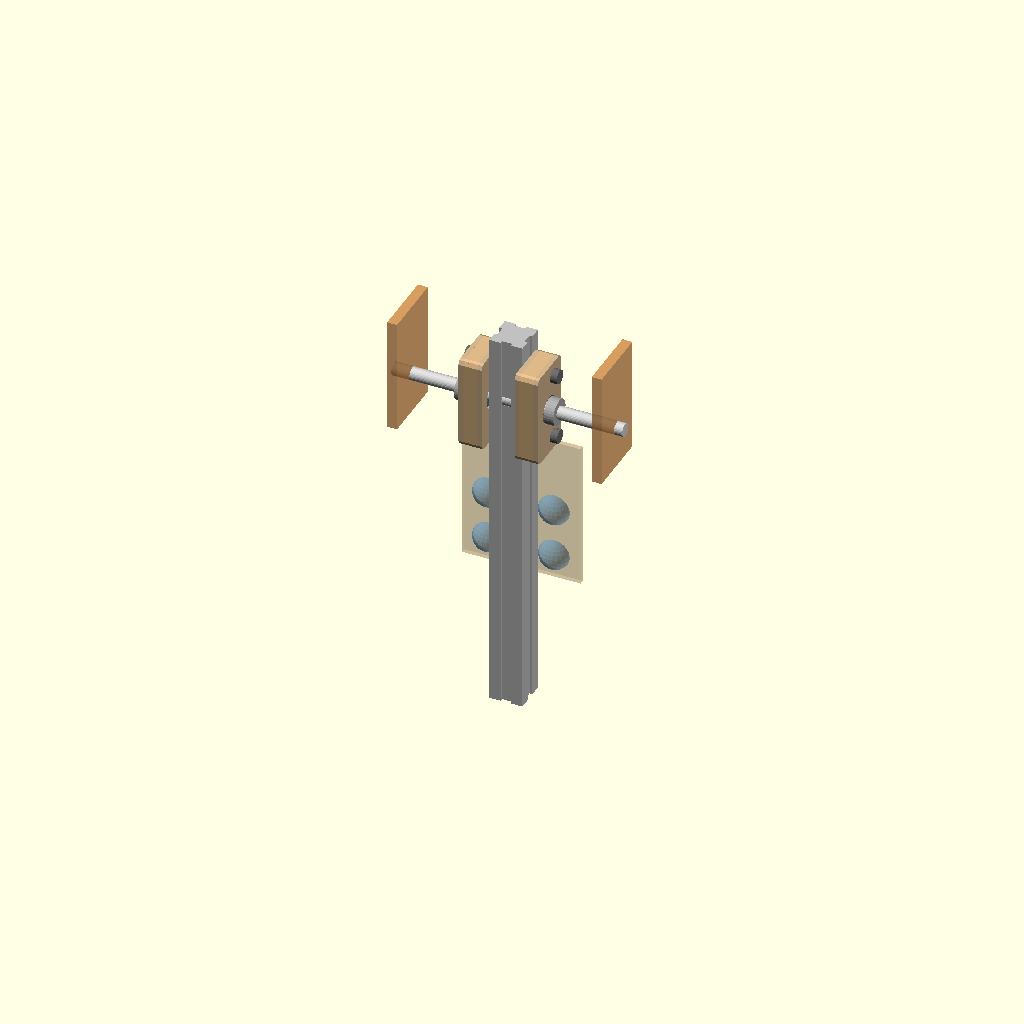
Cell 1: rendered with the file's own defaults.
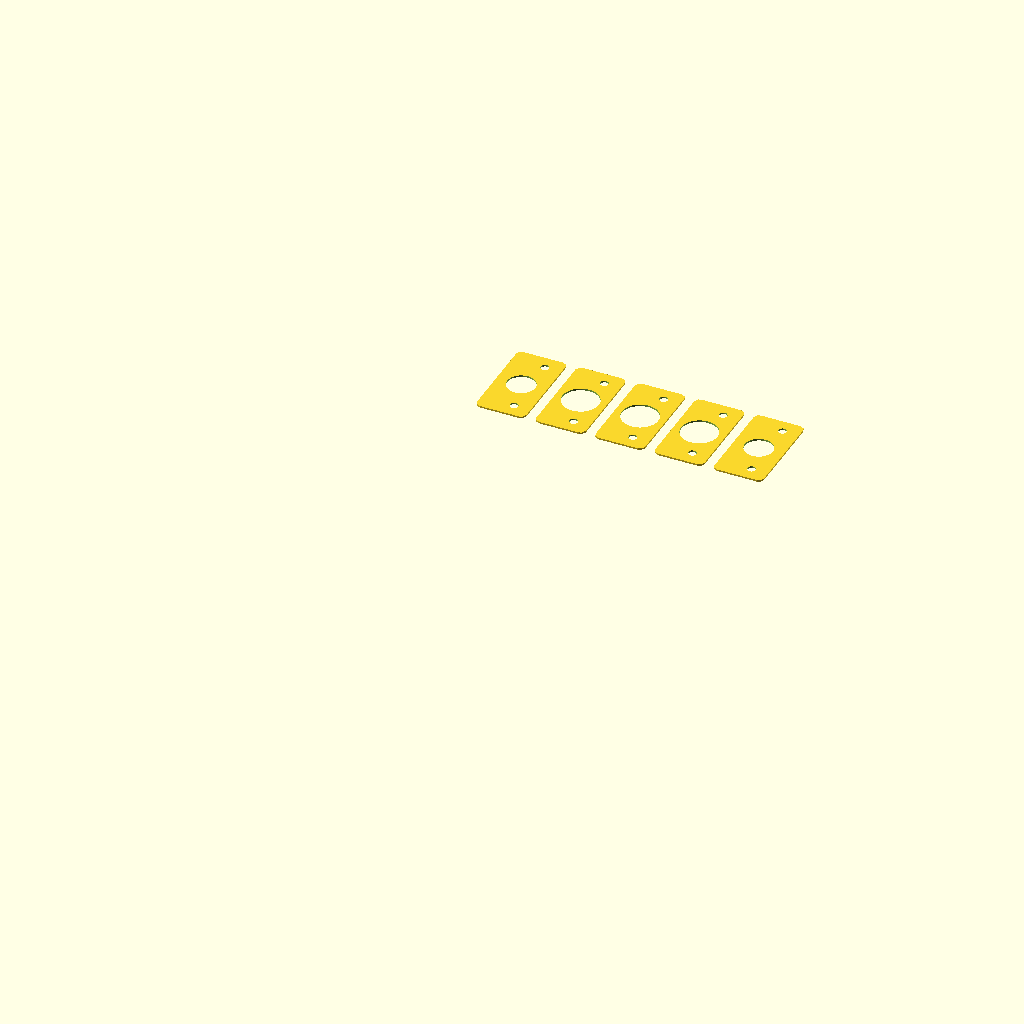
Cell 2 — part set to "layers", the other parameters unchanged.
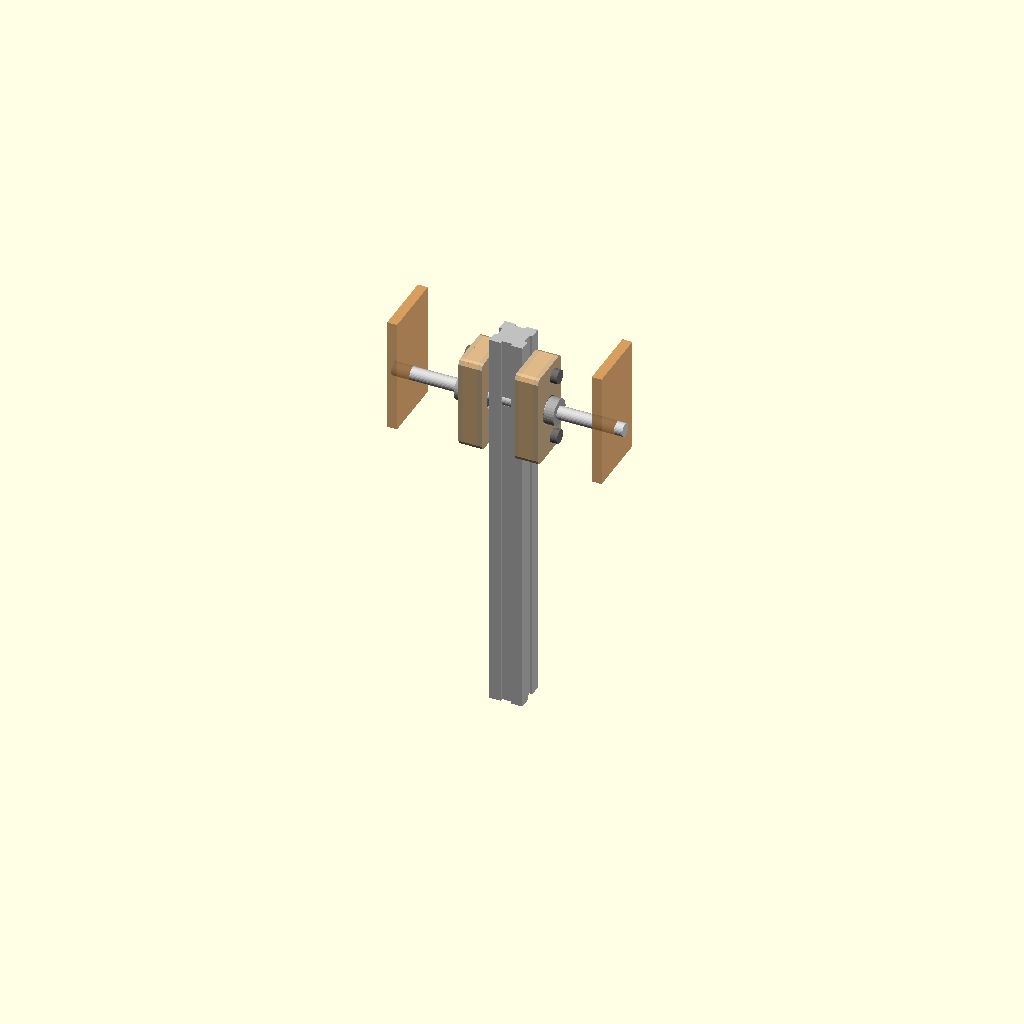
Cell 3: show_ghost = false (everything else at default).
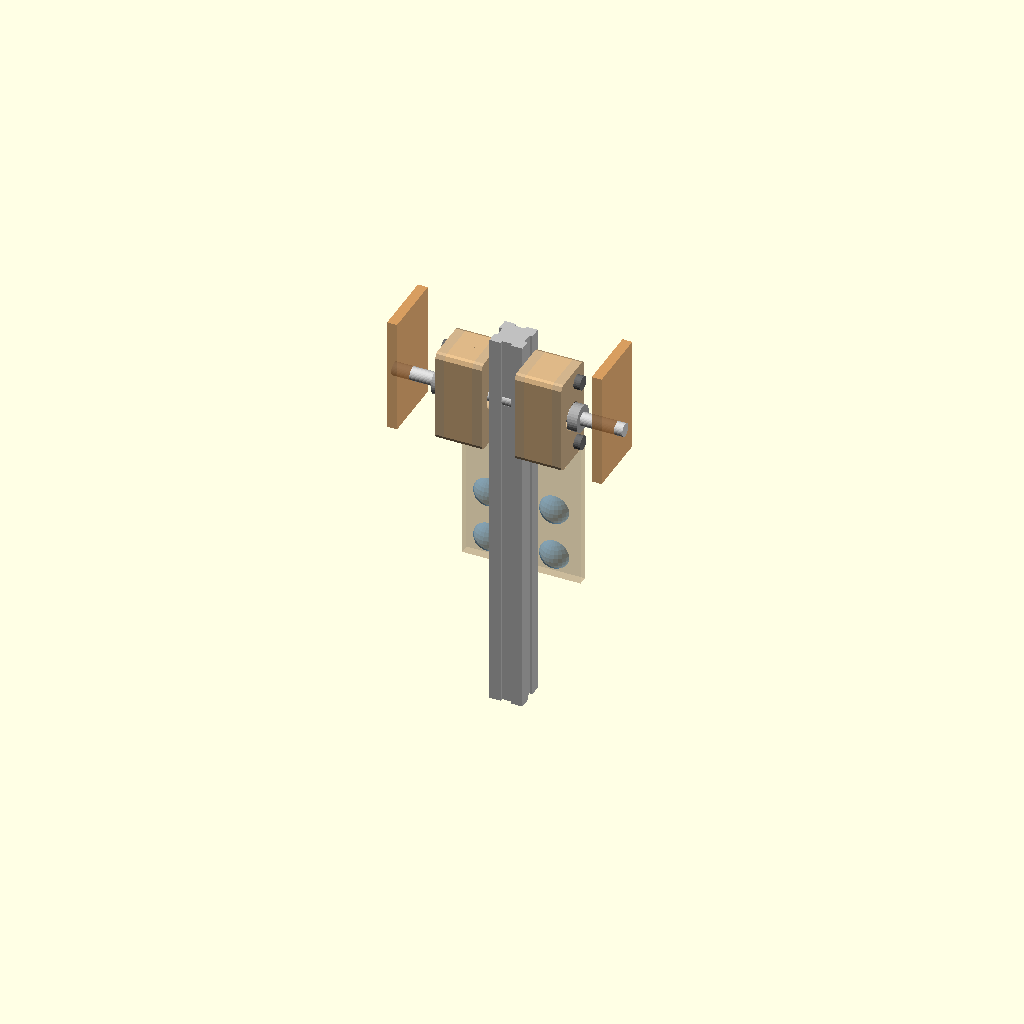
Cell 4: T = 5.64 (everything else at default).
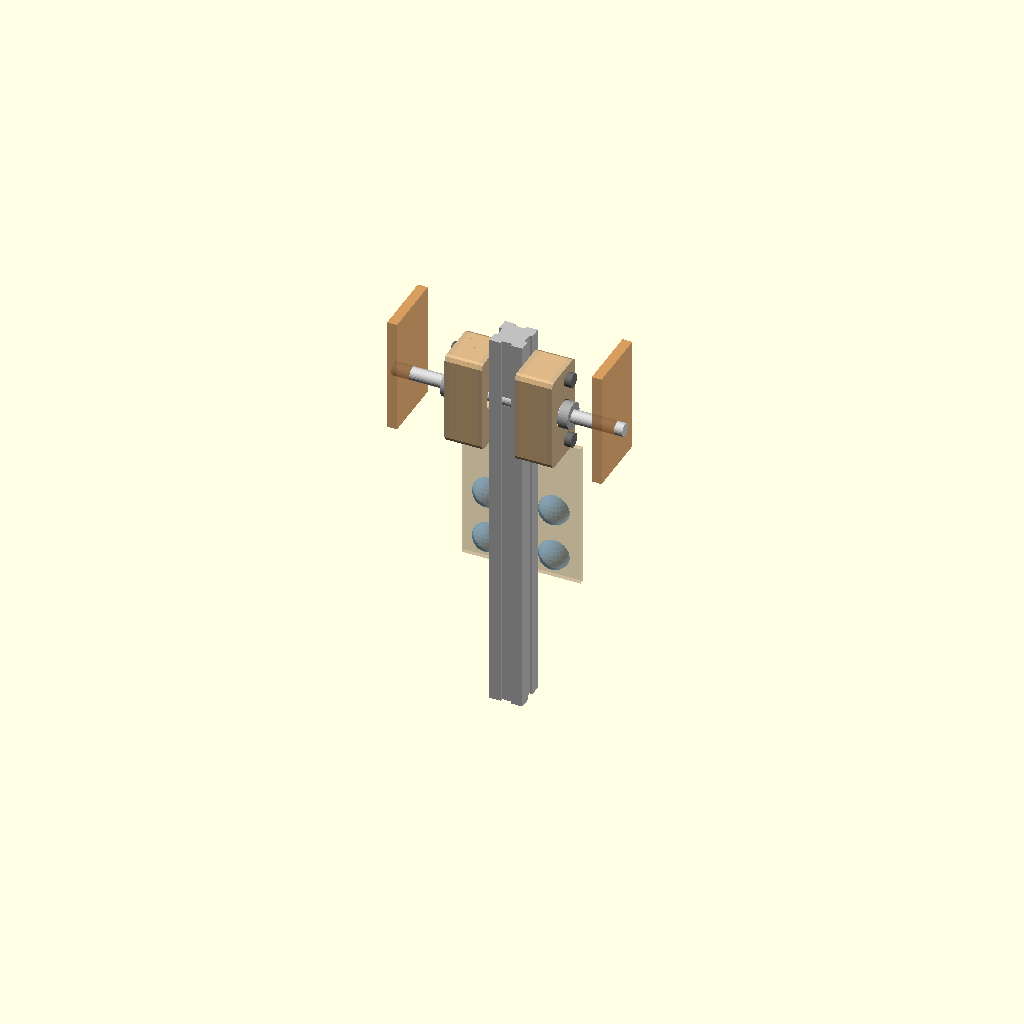
Cell 5 — N_POCKET set to 6, the other parameters unchanged.
One fixed orthographic camera (rotation 55°, 0°, 25°; colour scheme Cornfield) for every cell.
Source of the model, marbles/clock/pivot_hub.scad:
// Pendulum pivot hub: two laminated cheeks on the 2020 spine's SIDE faces, one 608 skate bearing in each,
// on a FIXED 8 mm axle that crosses the spine through a drilled hole. Replaces the KP08 pillow blocks and the
// extrusion fittings. (2026-11-07)
//
// Each cheek is 5 laser-cut layers, bolted to the spine with 2 M5 into T-nuts in the side slot (above and
// below the bearing):
//   L1  inner retainer  (against the spine)  hole 17: holds the bearing's outer race, clears the inner race
//   L2-L4 pocket        hole 22 (press fit)
//   L5  outer retainer  hole 17
// The axle sits AX_BACK behind the spine's centre so the 22 mm pocket keeps WEB of wood to the spine's front
// face plane (the cheeks stop flush with it; the sieve / interface plates are in front of that plane).
//
// The cheeks stand beside the spine, exactly where the two ball lanes run (the lanes flank the beam), so
// the hub must sit where there are NO balls: above the exit (flange) row of the top interface plate.
//
// Axes: x along the axle (across the lanes), y front (+) / back, z up. Spine: x -10..10, y -20..0.
//   openscad pivot_hub.scad                     3D: spine top, hub, axle, frame clamps, interface plate ghost
//   openscad -D 'part="layers"' -o l.svg pivot_hub.scad    2D: one cheek's 5 layers (cut 2 sets)

part = "assembly";        // [assembly, layers]
show_ghost = true;

/* [Stock + hardware] */
T = 2.82;                 // layer thickness (mdf3 2.82; ply3 / birch3 hold a press fit better)
N_POCKET = 3;             // pocket layers (3 x 2.82 = 8.46 for a 7 mm bearing)
BRG_OD = 22; BRG_W = 7; BRG_ID = 8;   // 608
SEAT = 22.0;              // pocket hole (nominal; the cut file adds the kerf)
LIP = 17;                 // retainer hole: under the outer race (19-22), clear of the inner race (~12)
AXLE = 8;                 // fixed axle
DRILL = 8.5;              // hole across the spine
M5 = 5.0;
WEB = 4;

/* [Placement] */
AX_BACK = 5;              // axle behind the spine centre (y = -10 - AX_BACK)
BOLT_Z = 20;              // M5 into the side slot at z = +-BOLT_Z from the axle
CHEEK_BACK = 10;          // cheek reaches this far behind the spine's back face

// ---------------------------------------------------------------- derived
AY = -10 - AX_BACK;                            // axle y
CH_Y0 = -20 - CHEEK_BACK; CH_Y1 = 0;           // cheek extent in y
CH_H = 2 * (BOLT_Z + M5 / 2 + WEB + 2);        // cheek height
N_L = N_POCKET + 2;
CH_T = N_L * T;                                // cheek thickness (x)
FRONT_WEB = -AY - SEAT / 2;                    // pocket to the front face plane
echo(str("PIVOT HUB: axle at y ", AY, " (", AX_BACK, " behind the spine centre); pocket to front face ", FRONT_WEB,
         ", to back of cheek ", AY - SEAT / 2 - CH_Y0, "; cheek ", CH_Y1 - CH_Y0, " x ", CH_H, " x ", CH_T,
         " (", N_L, " layers); bearings ", 20 + 2 * (T + N_POCKET * T / 2), " apart (centre to centre); bolts M5 x ",
         ceil((CH_T + 6) / 5) * 5));

// one layer, 2D in (y, z) with the axle at the origin's (AY, 0)
module cheek2d() offset(r = 3) offset(delta = -3) translate([CH_Y0, -CH_H / 2]) square([CH_Y1 - CH_Y0, CH_H]);
module layer2d(kind) difference() {
  cheek2d();
  translate([AY, 0]) circle(d = kind == "pocket" ? SEAT : LIP, $fn = 96);
  for (s = [-1, 1]) translate([-10, s * BOLT_Z]) circle(d = M5, $fn = 32);
}
KINDS = [for (i = [0 : N_L - 1]) i == 0 || i == N_L - 1 ? "retainer" : "pocket"];

// ---------------------------------------------------------------- 3D
module beam2020(len) difference() {
  cube([20, 20, len]);
  for (a = [0, 90, 180, 270]) translate([10, 10, -1]) rotate([0, 0, a]) translate([-3.1, 10 - 1.8, 0]) cube([6.2, 2, len + 2]);
}
module on_x(x0) translate([x0, 0, 0]) rotate([90, 0, 90]) linear_extrude(T) children();   // (y, z) layer at x0..x0+T
module cheek(side) for (i = [0 : N_L - 1]) {        // side +1: x 10 outward, -1: x -10 outward
  x0 = side > 0 ? 10 + i * T : -10 - (i + 1) * T;
  color(KINDS[i] == "pocket" ? "burlywood" : "tan") on_x(x0) layer2d(KINDS[i]);
}
module bearing(side) {
  xc = side * (10 + T + N_POCKET * T / 2);
  color("dimgray") translate([xc, AY, 0]) rotate([0, 90, 0]) difference() {
    cylinder(d = BRG_OD, h = BRG_W, center = true, $fn = 48); cylinder(d = BRG_ID, h = BRG_W + 1, center = true, $fn = 24);
  }
}
module assembly() {
  color("silver") difference() {
    translate([-10, -20, -200]) beam2020(200 + 40);                             // the spine's top (cut short)
    translate([0, AY, 0]) rotate([0, 90, 0]) cylinder(d = DRILL, h = 30, center = true, $fn = 32);   // the drilled hole
  }
  for (s = [-1, 1]) { cheek(s); bearing(s); }
  color("dimgray") for (s = [-1, 1]) for (z = [-BOLT_Z, BOLT_Z])                 // M5 heads
    translate([s * (10 + CH_T), -10, z]) rotate([0, s * 90, 0]) cylinder(d = 8.5, h = 4, $fn = 24);
  color("lightgray") translate([0, AY, 0]) rotate([0, 90, 0]) cylinder(d = AXLE, h = 140, center = true, $fn = 32);   // fixed axle
  color("darkgray") for (s = [-1, 1]) translate([s * (10 + CH_T + 3), AY, 0]) rotate([0, 90, 0]) cylinder(d = 16, h = 6, center = true, $fn = 32);  // shaft collars
  color("peru", 0.8) for (s = [-1, 1]) translate([s * 62 - 3, AY - 20, -25]) difference() {   // frame clamp plates (sketch: on the frame)
    cube([6, 40, 70]); translate([-1, 20, 25]) rotate([0, 90, 0]) cylinder(d = AXLE, h = 8, $fn = 32);
  }
  if (show_ghost) {                                                               // the top interface plate, its exit row below the hub
    color("burlywood", 0.35) translate([-35.9, 0, -CH_H / 2 - 4 - 90]) cube([71.8, T, 90]);
    color("steelblue", 0.5) for (x = [-20, 20]) for (z = [-CH_H / 2 - 4 - 45, -CH_H / 2 - 4 - 75])
      translate([x, T / 2, z + (z > -CH_H / 2 - 4 - 60 ? 0 : 0)]) sphere(d = 19.05, $fn = 24);
  }
}

if (part == "assembly") assembly();
if (part == "layers") for (i = [0 : N_L - 1]) translate([i * (CH_Y1 - CH_Y0 + 6) - AY, 0]) layer2d(KINDS[i]);
Customizer parameters (derived from the source; name, type, default, range or options):
part: string, default "assembly", options "assembly", "layers"
show_ghost: bool, default true
T: number, default 2.82
N_POCKET: number, default 3
SEAT: number, default 22
LIP: number, default 17
AXLE: number, default 8
DRILL: number, default 8.5
M5: number, default 5
WEB: number, default 4
AX_BACK: number, default 5
BOLT_Z: number, default 20
CHEEK_BACK: number, default 10
